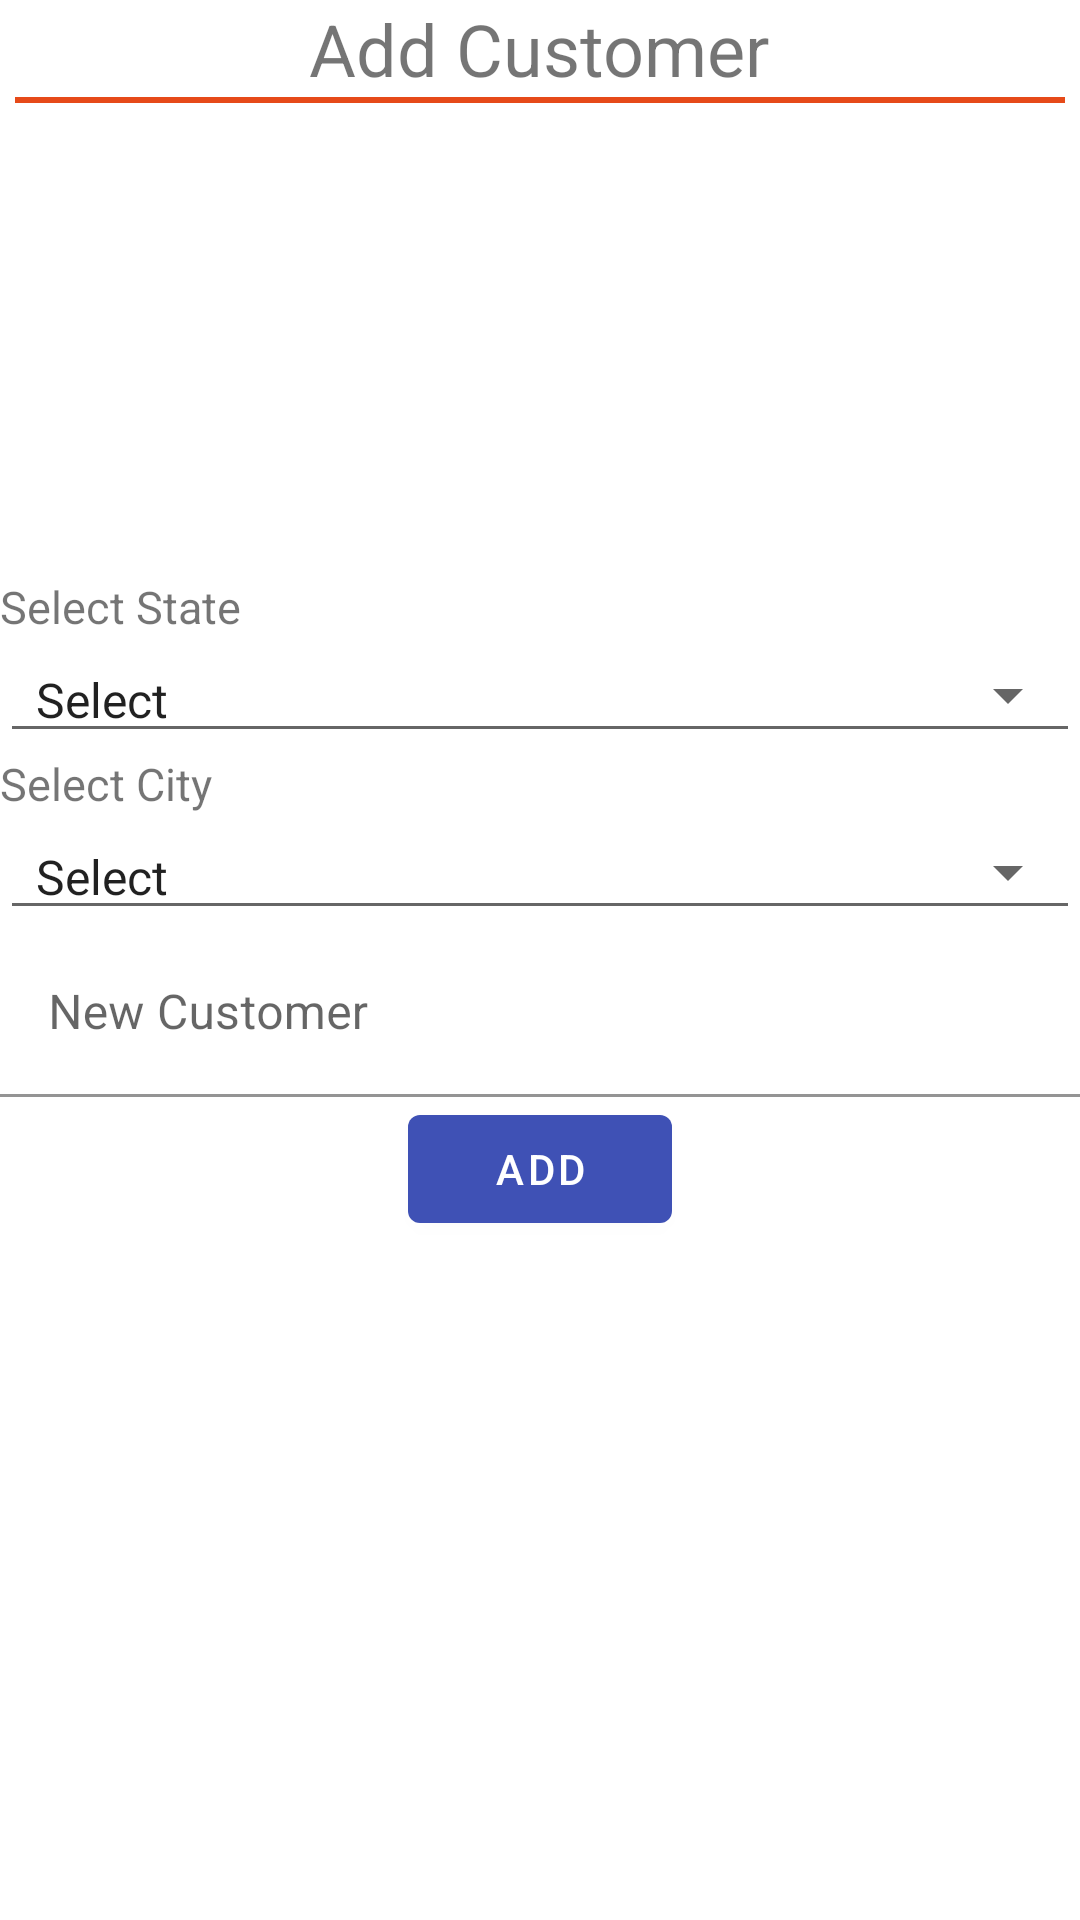

The Android layout XML behind this screen, and the referenced resources:
<!-- AndroidManifest.xml: application theme AppTheme -->
<!-- res/layout/fragment_add_customer.xml -->
<?xml version="1.0" encoding="utf-8"?>
<FrameLayout xmlns:android="http://schemas.android.com/apk/res/android"
    xmlns:tools="http://schemas.android.com/tools"
    android:layout_width="match_parent"
    android:layout_height="match_parent"
    xmlns:app="http://schemas.android.com/apk/res-auto"
    tools:context=".ui.AddCustomer">

    <LinearLayout
        android:layout_width="match_parent"
        android:layout_height="match_parent"
        android:orientation="vertical">
        <LinearLayout
            android:layout_width="match_parent"
            android:layout_height="0dp"
            android:layout_weight="3"
            android:orientation="vertical">
            <TextView
                android:id="@+id/txtViewTitle"
                android:layout_width="wrap_content"
                android:layout_height="wrap_content"
                android:layout_gravity="center_horizontal"
                android:text="@string/add_customer"
                android:textSize="@dimen/txtSizeTitle" />
            <View
                android:id="@+id/divider2"
                android:layout_width="match_parent"
                android:layout_height="@dimen/divederHeight"
                android:layout_gravity="center_horizontal"
                android:layout_marginLeft="@dimen/divermargin"
                android:layout_marginRight="@dimen/divermargin"
                android:background="@color/colorPrimaryDark" />
        </LinearLayout>
        <LinearLayout
            android:layout_width="match_parent"
            android:layout_height="0dp"
            android:layout_weight="7"
            android:orientation="vertical">

            <TextView
                android:layout_width="match_parent"
                android:layout_height="wrap_content"
                android:layout_gravity="center"
                android:text="Select State"
                android:textSize="15sp" />

            <androidx.appcompat.widget.AppCompatSpinner
                android:id="@+id/spinnerState"
                android:layout_width="match_parent"
                android:layout_height="wrap_content"
                android:layout_gravity="center"
                style="@style/Widget.AppCompat.Spinner.Underlined"
                android:entries="@array/dummyList" />

            <TextView
                android:layout_width="match_parent"
                android:layout_height="wrap_content"
                android:layout_gravity="center"
                android:text="Select City"
                android:textSize="15sp" />

            <androidx.appcompat.widget.AppCompatSpinner
                android:id="@+id/spinnerCity"
                android:layout_width="match_parent"
                android:layout_height="wrap_content"
                android:layout_gravity="center"
                style="@style/Widget.AppCompat.Spinner.Underlined"
                android:entries="@array/dummyList" />


            <com.google.android.material.textfield.TextInputLayout
                android:id="@+id/txtNewCustomerLayout"
                android:layout_width="match_parent"
                android:layout_height="wrap_content"
                app:boxBackgroundColor ="@color/whiteColor"
                android:hint="@string/new_hint_text">

                <com.google.android.material.textfield.TextInputEditText
                    android:id="@+id/txtNewCustomer"
                    android:layout_width="match_parent"
                    android:layout_height="wrap_content"/>

            </com.google.android.material.textfield.TextInputLayout>

            <com.google.android.material.button.MaterialButton
                android:id="@+id/btn_addCustomer"
                android:layout_width="wrap_content"
                android:layout_height="wrap_content"
                android:layout_gravity="center"
                style="@style/Widget.MyApp.MyButton"
                app:icon="@drawable/ic_plus"
                android:text="@string/add"
                />

        </LinearLayout>
    </LinearLayout>

</FrameLayout>
<!-- resources referenced by this layout -->
<resources>
  <string-array name="dummyList">
          <item>Select</item>
          </string-array>
  <color name="colorPrimaryDark">#E64A19</color>
  <color name="whiteColor">#FFFFFF</color>
  <dimen name="divederHeight">2dp</dimen>
  <dimen name="divermargin">5dp</dimen>
  <dimen name="txtSizeTitle">24sp</dimen>
  <string name="add">Add</string>
  <string name="add_customer">Add Customer</string>
  <string name="new_hint_text">New Customer</string>
  <style name="Widget.MyApp.MyButton" parent="Widget.MaterialComponents.Button">
          <item name="backgroundTint">?attr/colorSecondary</item>
          <item name="rippleColor">?attr/colorOnSecondary</item>
      </style>
  <style name="AppTheme" parent="Theme.MaterialComponents.Light">
          
          <item name="colorPrimary">@color/colorPrimary</item>
          <item name="colorPrimaryDark">@color/colorPrimaryDark</item>
          <item name="colorAccent">@color/colorAccent</item>
          <item name="colorSecondary">@color/colorAccent</item>
          <item name="colorPrimaryVariant">@color/colorPrimaryDark</item>
          <item name="colorOnSecondary">@color/whiteColor</item>
          <item name="colorOnPrimary">@color/whiteColor</item>
          <item name="android:dropDownListViewStyle">@style/DropDownListViewStyle</item>
      </style>
  <color name="colorPrimary">#FF5722</color>
  <color name="colorAccent">#3F51B5</color>
  <style name="DropDownListViewStyle">
          <item name="android:divider">#4F4F4F</item>
          <item name="android:dividerHeight">1dp</item>
      </style>
</resources>
